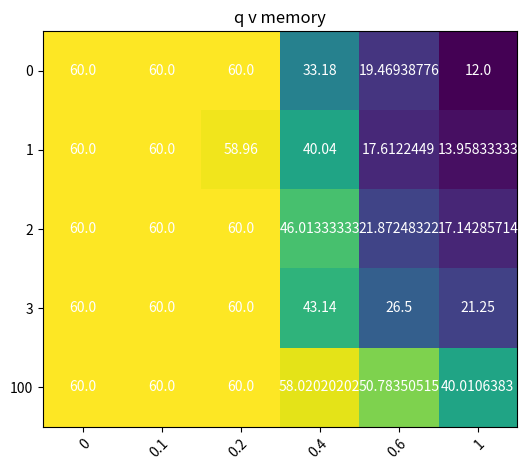

Reproduce this figure in Python.
import matplotlib.pyplot as plt
import numpy as np

q_options = [0, 0.1, 0.2, 0.4, 0.6, 1]
memory_options = [0, 1, 2, 3, 100]

data = np.array([   
    [60., 60.,          60., 33.18, 19.46938776, 12.], 
    [60., 60.,          58.96, 40.04, 17.6122449, 13.95833333],
    [60., 60.,          60., 46.01333333, 21.87248322, 17.14285714], 
    [60., 60.,          60., 43.14, 26.5, 21.25], 
    [60., 60.,          60., 58.02020202, 50.78350515, 40.0106383 ]
])

fig, ax = plt.subplots()
im = ax.imshow(data)

# Show all ticks and label them with the respective list entries
ax.set_xticks(np.arange(len(q_options)), labels=q_options)
ax.set_yticks(np.arange(len(memory_options)), labels=memory_options)

# Rotate the tick labels and set their alignment.
plt.setp(ax.get_xticklabels(), rotation=45, ha="right", rotation_mode="anchor")

# Loop over data dimensions and create text annotations.
for i in range(len(memory_options)):
    for j in range(len(q_options)):
        text = ax.text(j, i, data[i, j],
                       ha="center", va="center", color="w")

ax.set_title("q v memory")
fig.tight_layout()
plt.savefig("heatmap1.png")